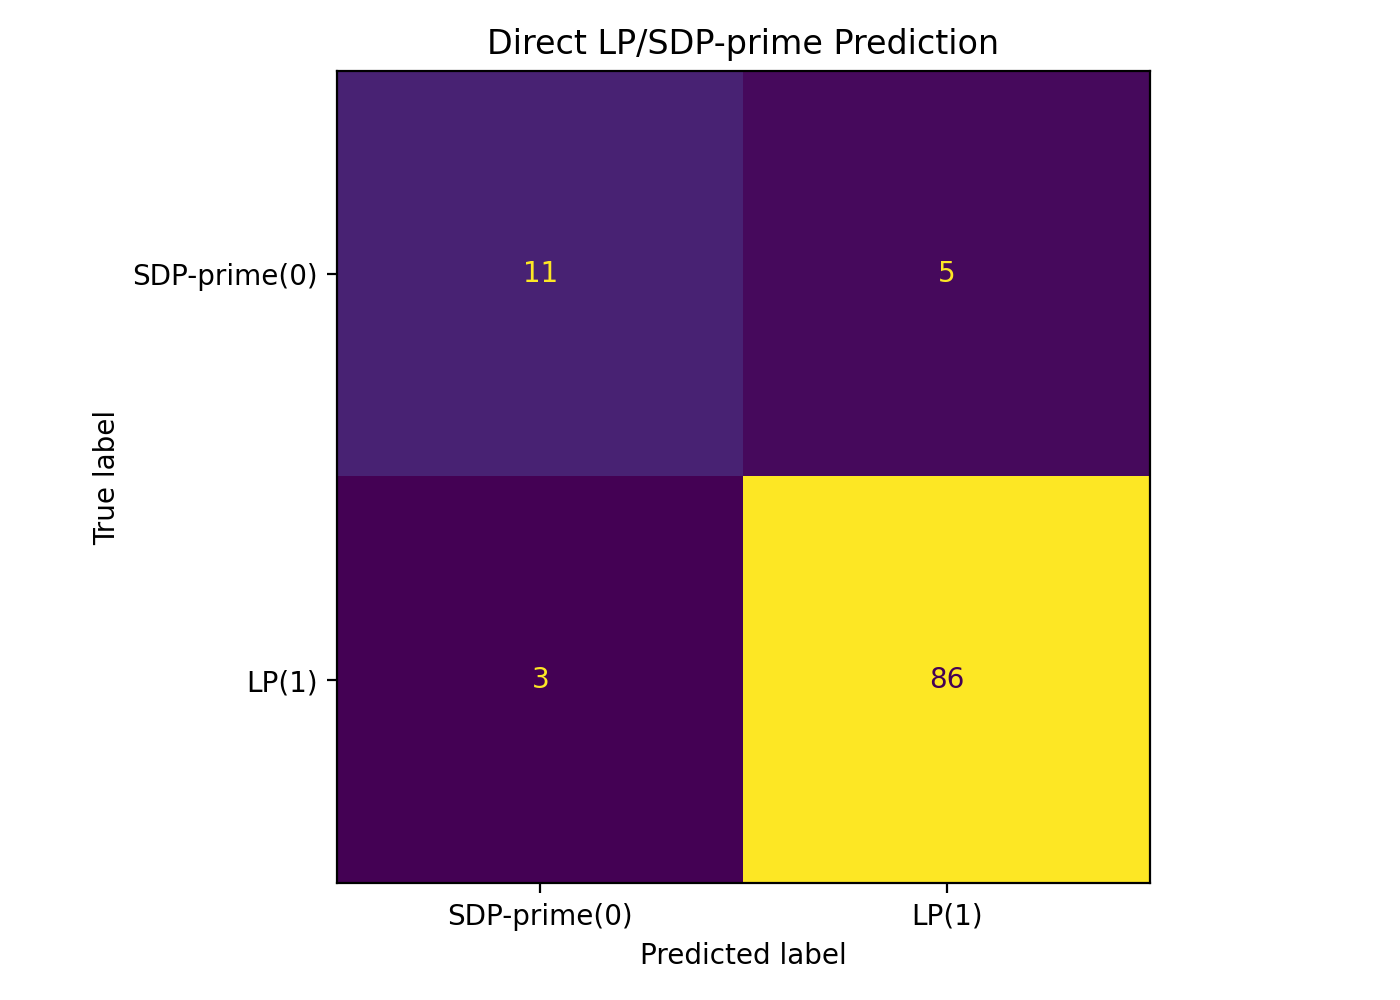

Source data for this figure (header and first rows):
, pred_SDP-prime(0), pred_LP(1)
true_SDP-prime(0), 11, 5
true_LP(1), 3, 86
